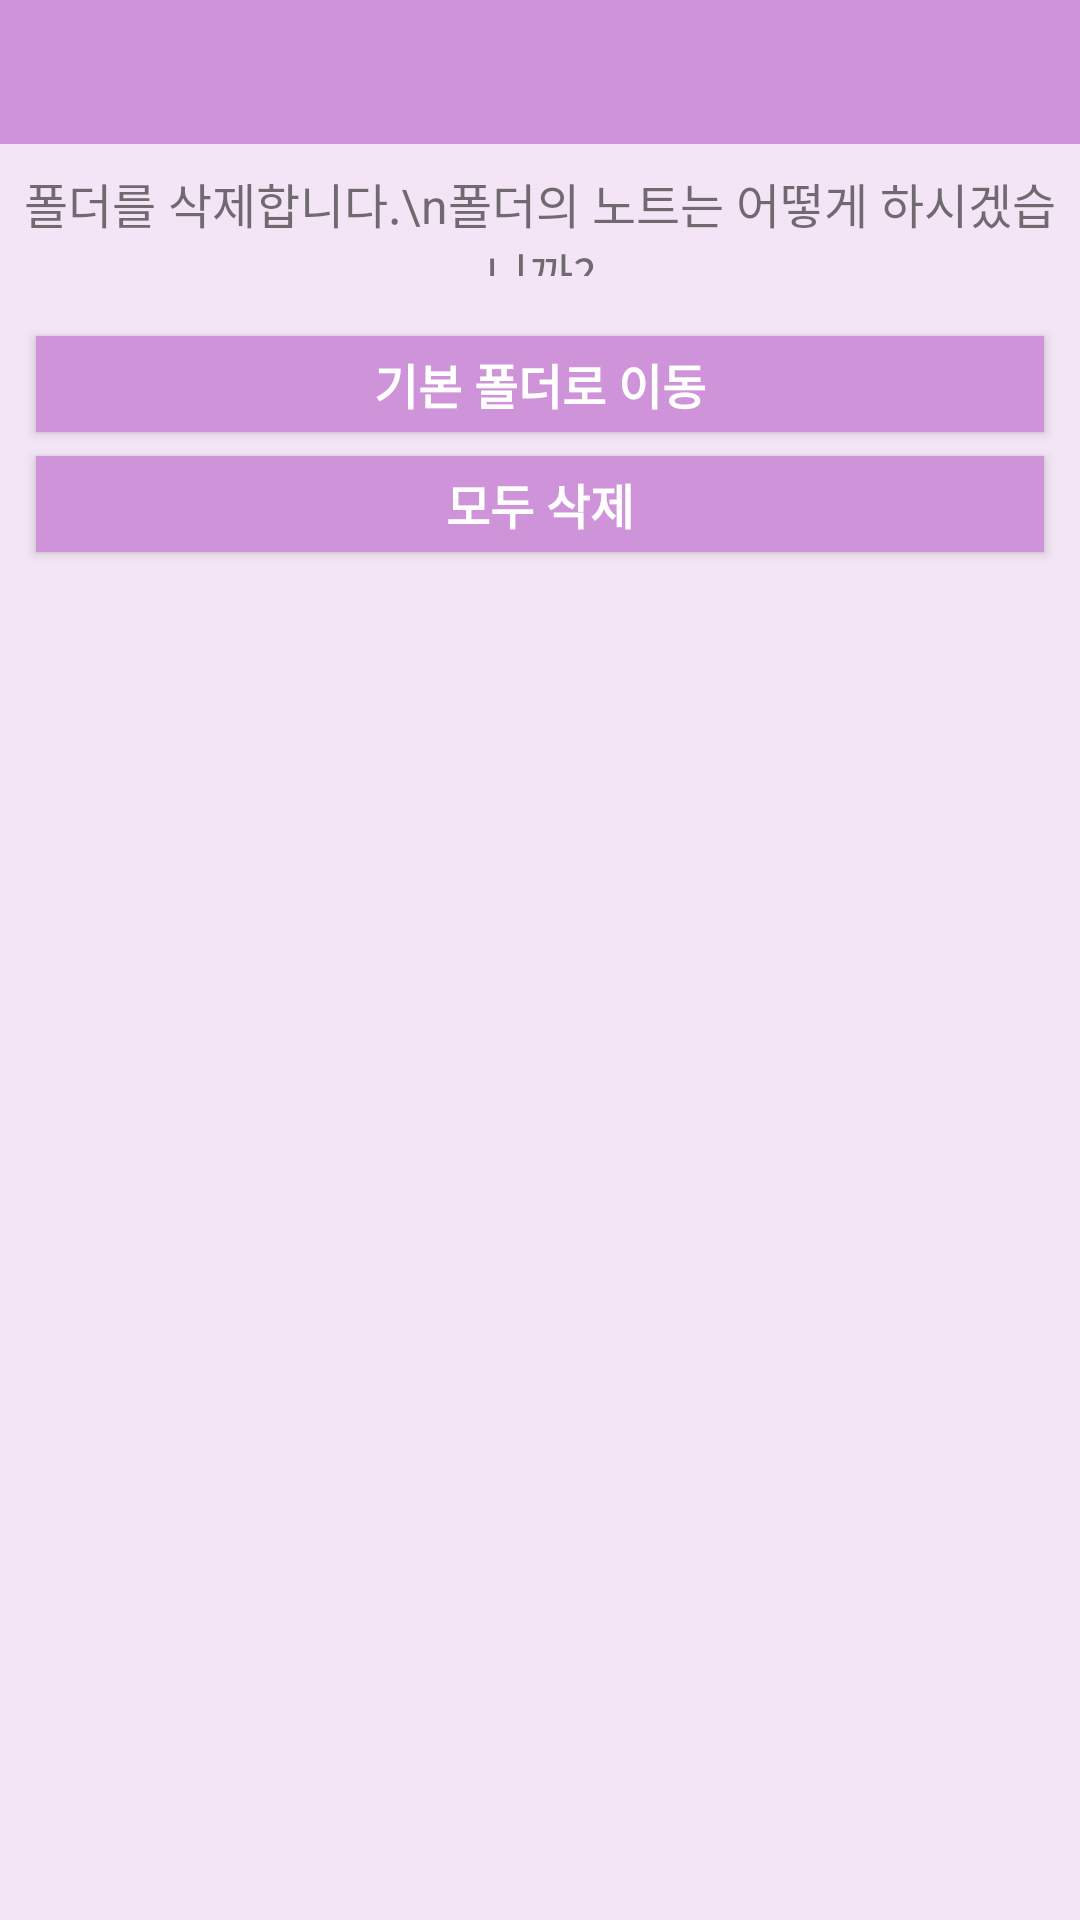

Android layout source for this screen:
<!-- AndroidManifest.xml: application theme AppTheme -->
<!-- res/layout/dialog_fragment_confirm_delete_folder.xml -->
<?xml version="1.0" encoding="utf-8"?>
<RelativeLayout
    xmlns:android="http://schemas.android.com/apk/res/android"
    android:id="@+id/dialog_fragment_container"
    android:layout_width="280dp"
    android:layout_height="wrap_content"
    android:background="@color/defaultColorBackground">

    <TextView
        android:id="@+id/text_view_title"
        android:layout_width="match_parent"
        android:layout_height="48dp"
        android:background="@color/defaultColorToolbar"
        android:gravity="center"
        android:textColor="@android:color/white"
        android:textSize="@dimen/text_size_large"
        android:textStyle="bold"/>


    <TextView
        android:id="@+id/text_view_message"
        android:layout_width="match_parent"
        android:layout_height="36dp"
        android:layout_below="@+id/text_view_title"
        android:layout_margin="8dp"
        android:gravity="center"
        android:text="폴더를 삭제합니다.\n폴더의 노트는 어떻게 하시겠습니까?"
        android:textSize="@dimen/text_size_middle"/>

    <LinearLayout
        android:layout_width="match_parent"
        android:layout_height="80dp"
        android:layout_below="@+id/text_view_message"
        android:layout_margin="8dp"
        android:orientation="vertical">

        <Button
            android:id="@+id/button_remain"
            android:layout_width="match_parent"
            android:layout_height="0dp"
            android:layout_weight="1"
            android:layout_margin="4dp"
            android:background="@color/defaultColorToolbar"
            android:text="기본 폴더로 이동"
            android:textColor="@android:color/white"
            android:textSize="@dimen/text_size_middle"
            android:textStyle="bold"/>

        <Button
            android:id="@+id/button_delete"
            android:layout_width="match_parent"
            android:layout_height="0dp"
            android:layout_weight="1"
            android:layout_margin="4dp"
            android:background="@color/defaultColorToolbar"
            android:text="모두 삭제"
            android:textColor="@android:color/white"
            android:textSize="@dimen/text_size_middle"
            android:textStyle="bold"/>

    </LinearLayout>

</RelativeLayout>
<!-- resources referenced by this layout -->
<resources>
  <color name="defaultColorBackground">#f3e5f5</color>
  <color name="defaultColorToolbar">#ce93d8</color>
  <dimen name="text_size_large">20sp</dimen>
  <dimen name="text_size_middle">16sp</dimen>
  <style name="AppTheme" parent="Theme.AppCompat.Light.DarkActionBar">
          
          <item name="colorPrimary">@color/colorPrimary</item>
          <item name="colorPrimaryDark">@color/colorPrimaryDark</item>
          <item name="colorAccent">@color/colorAccent</item>
          <item name="android:colorControlHighlight">@color/colorControlHighlight</item>
          <item name="android:windowFullscreen">true</item>
      </style>
  <color name="colorPrimary">#6200EE</color>
  <color name="colorPrimaryDark">#3700B3</color>
  <color name="colorAccent">#A06060A0</color>
  <color name="colorControlHighlight">#e1bee7</color>
</resources>
